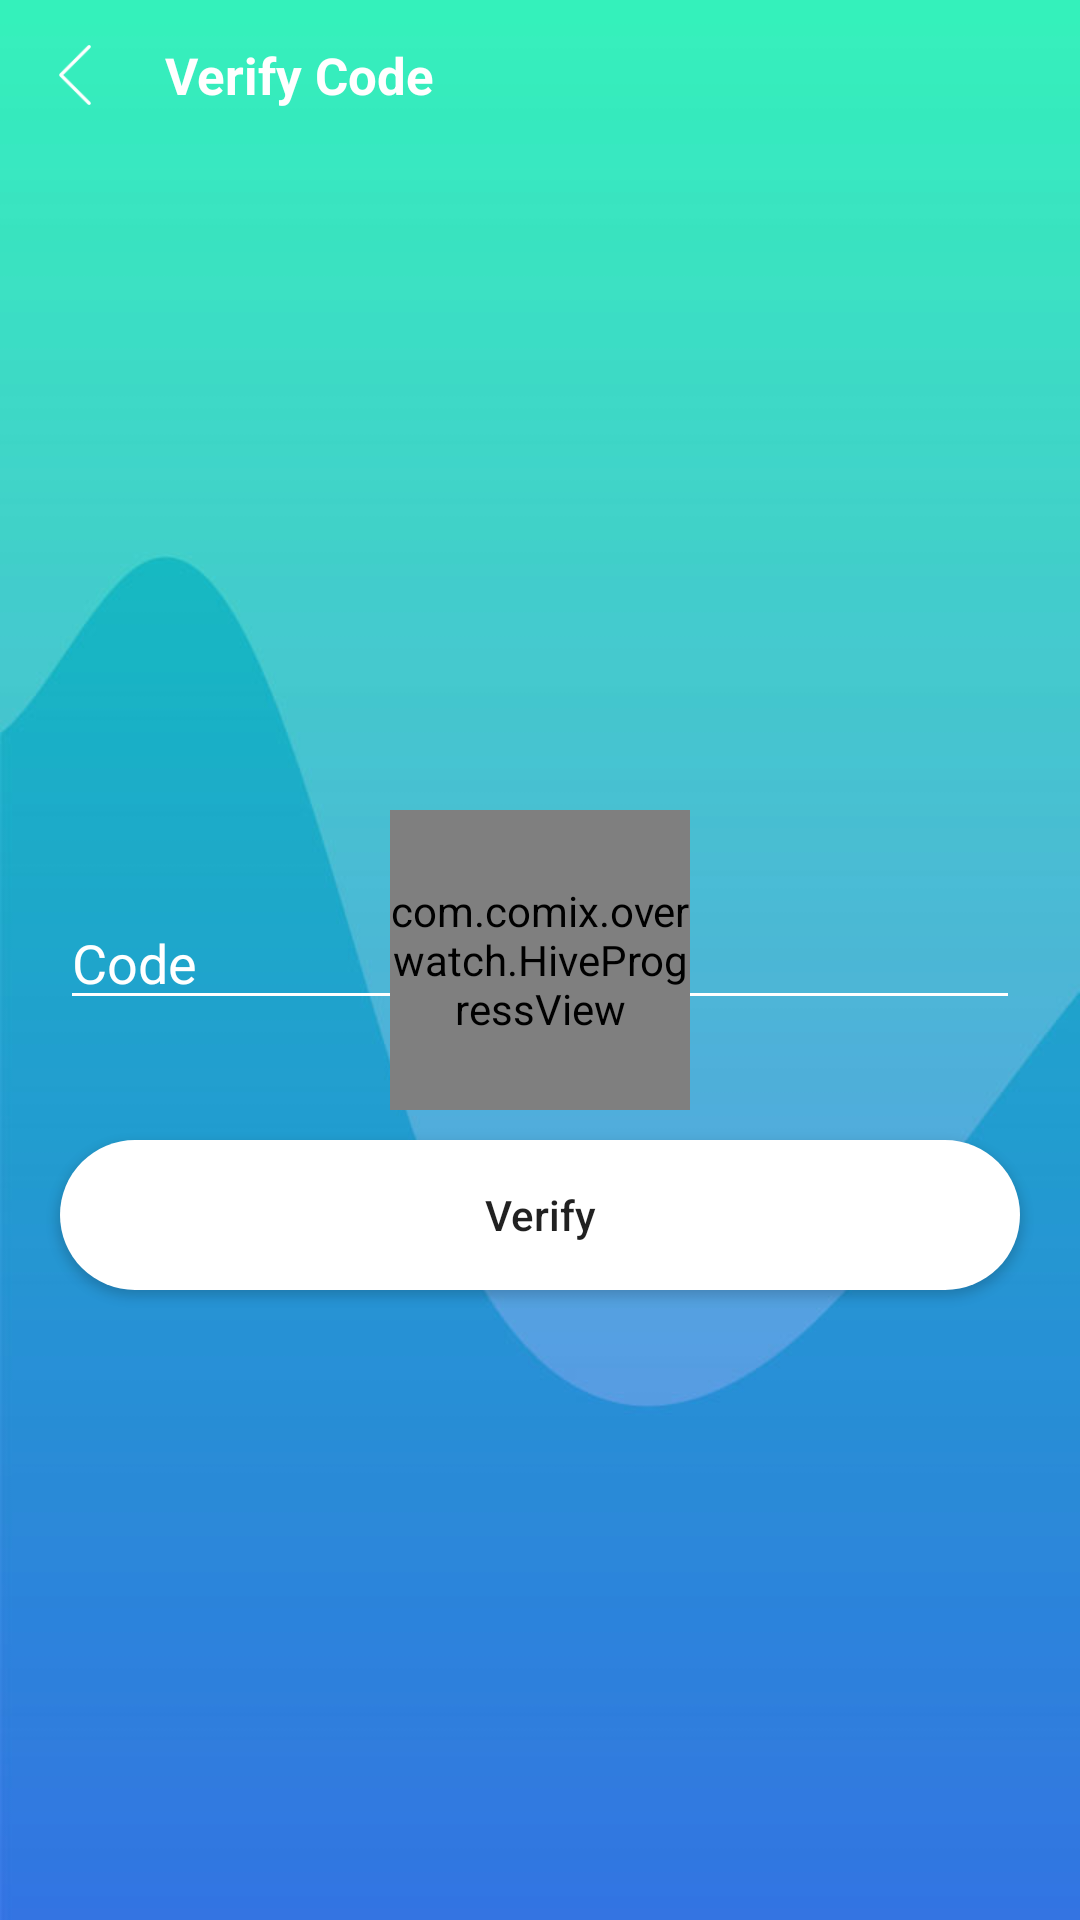

This screen was rendered from an Android layout file. Write that file and the resources it references.
<!-- AndroidManifest.xml: application theme AppTheme -->
<!-- res/layout/fragment_code.xml -->
<?xml version="1.0" encoding="utf-8"?>
<RelativeLayout xmlns:android="http://schemas.android.com/apk/res/android"
    xmlns:tools="http://schemas.android.com/tools"
    android:layout_width="match_parent"
    android:layout_height="match_parent"
    android:background="@drawable/backimg"
    tools:context=".Activities.Fragment.Account.CodeFragment">

    <FrameLayout
        android:layout_width="match_parent"
        android:layout_height="match_parent">
<RelativeLayout
    android:layout_width="match_parent"
    android:layout_height="match_parent">
    <LinearLayout
        android:layout_width="match_parent"
        android:layout_height="50sp"
        android:layout_alignParentTop="true"
        android:layout_marginLeft="15sp"
        android:orientation="horizontal">

        <ImageView
            android:id="@+id/ivBackCode"
            android:layout_width="20sp"
            android:layout_height="20sp"
            android:layout_gravity="center"
            android:src="@drawable/whiteback" />
        <TextView
            android:layout_width="wrap_content"
            android:layout_height="wrap_content"
            android:text="Verify Code"
            android:textStyle="bold"
            android:textColor="@color/color_white"
            android:textSize="17sp"
            android:layout_gravity="center"
            android:layout_marginLeft="20sp"/>
    </LinearLayout>


    <EditText
        android:id="@+id/etCode"
        android:layout_width="match_parent"
        android:layout_height="40sp"
        android:backgroundTint="#fff"
        android:hint="Code"
        android:layout_centerInParent="true"
        android:inputType="number"
        android:layout_margin="20sp"
        android:textColorHint="@color/color_white"
        android:textColor="@color/color_white"

        />
    <Button
        android:id="@+id/btnVerify"
        android:layout_width="match_parent"
        android:layout_height="50sp"
        android:layout_margin="20sp"
        android:foreground="@drawable/ripple_effect_white_btn"
        android:layout_below="@+id/etCode"
        android:background="@drawable/white_roundbtn"
        android:text="Verify"
        android:textAllCaps="false"
        />

</RelativeLayout>
        <com.comix.overwatch.HiveProgressView xmlns:app="http://schemas.android.com/apk/res-auto"
            android:id="@+id/progressCode"
            android:layout_width="100dp"
            android:layout_height="100dp"
            android:layout_gravity="center"
            app:hive_animDuration="5000"
            app:hive_color="@color/colorAccent"
            app:hive_cornerRadius="20"
            app:hive_maxAlpha="255"
            app:hive_rainbow="false"
            app:hive_shrink="true" />
    </FrameLayout>
</RelativeLayout>
<!-- resources referenced by this layout -->
<resources>
  <color name="colorAccent">#ff5500</color>
  <color name="color_white">#fff</color>
  <!-- drawable backimg: jpg bitmap (drawable, 15439 bytes) -->
  <!-- drawable ripple_effect_white_btn (drawable) -->
  <?xml version="1.0" encoding="utf-8"?>
  <ripple xmlns:android="http://schemas.android.com/apk/res/android"
      xmlns:tools="http://schemas.android.com/tools"
      android:color="#2b85db"
      tools:targetApi="lollipop">
      <item android:id="@android:id/mask">
          <shape android:shape="rectangle">
              <solid android:color="#2b85db" />
              <corners
                  android:topLeftRadius="100dp"
                  android:topRightRadius="100dp"
                  android:bottomLeftRadius="100dp"
                  android:bottomRightRadius="100dp"
                  />
  
              <padding
                  android:left="0dp"
                  android:top="0dp"
                  android:right="0dp"
                  android:bottom="0dp"
                  />
              <size
                  android:width="100dp"
                  android:height="100dp"
                  />
              <stroke
                  android:width="3dp"
                  android:color="#fff"
                  />
          </shape>
      </item>
  </ripple>
  <!-- drawable white_roundbtn (drawable) -->
  <?xml version="1.0" encoding="utf-8"?>
  <shape xmlns:android="http://schemas.android.com/apk/res/android"
      android:shape="rectangle">
      <solid android:color="#fff" />
      <corners android:bottomRightRadius="90dp"
          android:bottomLeftRadius="90dp"
          android:topRightRadius="90dp"
          android:topLeftRadius="90dp"/>
  </shape>
  <!-- drawable whiteback: png bitmap (drawable, 441 bytes) -->
  <style name="AppTheme" parent="Theme.AppCompat.Light.DarkActionBar">
          
          <item name="colorPrimary">@color/colorPrimary</item>
          <item name="colorPrimaryDark">@color/colorPrimaryDark</item>
          <item name="colorAccent">@color/colorAccent</item>
      </style>
  <color name="colorPrimary">#fff</color>
  <color name="colorPrimaryDark">#2c83db</color>
</resources>
